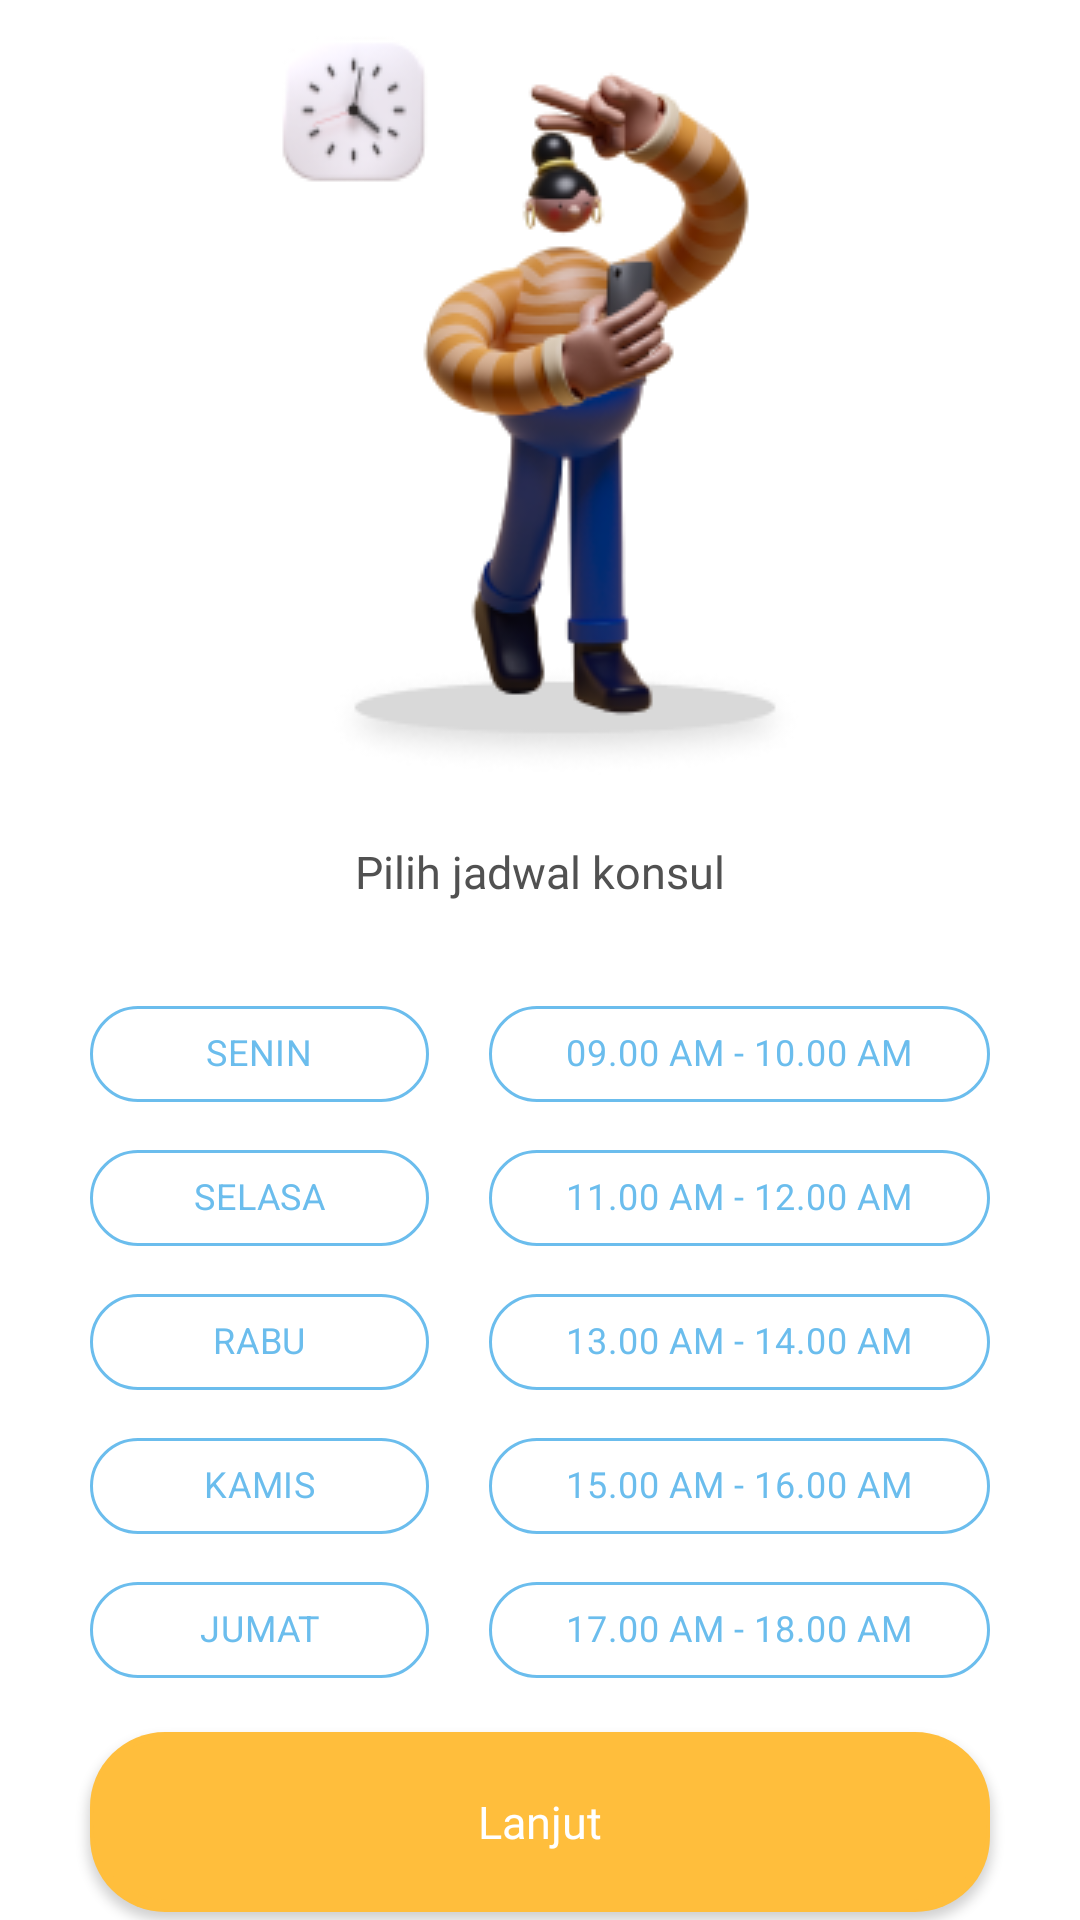

Produce the Android XML layout that renders to this screen, including the resource entries it uses.
<!-- AndroidManifest.xml: application theme Theme.Aloparent -->
<!-- res/layout/pilih_jadwal_konsul.xml -->
<?xml version="1.0" encoding="utf-8"?>
<RelativeLayout xmlns:android="http://schemas.android.com/apk/res/android"
    android:layout_width="match_parent"
    android:layout_height="match_parent"
    xmlns:app="http://schemas.android.com/apk/res-auto">

    <RelativeLayout
        android:layout_width="wrap_content"
        android:layout_height="wrap_content"
        android:gravity="center"
        android:background="@drawable/btn_ractangle"
        android:backgroundTint="@color/white">

    <ImageView
        android:layout_centerHorizontal="true"
        android:layout_width="wrap_content"
        android:layout_height="wrap_content"
        android:layout_above="@+id/header_text_jadwal_konsul"
        android:layout_marginBottom="22dp"
        android:src="@drawable/image_jadwal_konsul" />

    <TextView
        android:id="@+id/header_text_jadwal_konsul"
        android:layout_above="@+id/pilih_jadwal"
        android:layout_width="wrap_content"
        android:layout_height="22dp"
        android:layout_centerHorizontal="true"
        android:fontFamily="@font/poppins_semibold"
        android:text="Pilih jadwal konsul"
        android:textColor="#515151"
        android:textSize="15dp"
        android:layout_marginBottom="25dp"/>

   <GridLayout
       android:id="@+id/pilih_jadwal"
        android:layout_above="@id/btn_lanjut2"
        android:layout_marginHorizontal="30dp"
        android:layout_width="match_parent"
        android:layout_height="wrap_content"
        android:columnCount="3" >

       <com.google.android.material.chip.ChipGroup
           android:layout_width="20dp"
           android:layout_height="wrap_content"
           android:layout_columnWeight="1"
           android:layout_above="@id/btn_lanjut2"
           app:singleSelection="true">

           <com.google.android.material.chip.Chip
               style="@style/costomcChipStyle"
               android:layout_width="match_parent"
               android:layout_height="wrap_content"
               android:fontFamily="@font/poppins_semibold"
               android:text="SENIN"
               android:textAlignment="center"
               android:textSize="12dp"
               app:chipIconEnabled="false"
               app:chipStrokeColor="#6BBDED"
               app:chipStrokeWidth="1dp" />

           <com.google.android.material.chip.Chip
               style="@style/costomcChipStyle"
               android:layout_width="match_parent"
               android:layout_height="wrap_content"
               android:fontFamily="@font/poppins_semibold"
               android:gravity="center"
               android:text="SELASA"
               android:textAlignment="center"
               android:textSize="12dp"
               app:chipIconEnabled="false"
               app:chipStrokeColor="#6BBDED"
               app:chipStrokeWidth="1dp" />

           <com.google.android.material.chip.Chip
               style="@style/costomcChipStyle"
               android:layout_width="match_parent"
               android:layout_height="wrap_content"
               android:fontFamily="@font/poppins_semibold"
               android:gravity="center"
               android:text="RABU"
               android:textAlignment="center"
               android:textSize="12dp"
               app:chipIconEnabled="false"
               app:chipStrokeColor="#6BBDED"
               app:chipStrokeWidth="1dp" />

           <com.google.android.material.chip.Chip
               style="@style/costomcChipStyle"
               android:layout_width="match_parent"
               android:layout_height="wrap_content"
               android:fontFamily="@font/poppins_semibold"
               android:gravity="center"
               android:text="KAMIS"
               android:textAlignment="center"
               android:textSize="12dp"
               app:chipIconEnabled="false"
               app:chipStrokeColor="#6BBDED"
               app:chipStrokeWidth="1dp" />

           <com.google.android.material.chip.Chip
               style="@style/costomcChipStyle"
               android:layout_width="match_parent"
               android:layout_height="wrap_content"
               android:fontFamily="@font/poppins_semibold"
               android:gravity="center"
               android:text="JUMAT"
               android:textAlignment="center"
               android:textSize="12dp"
               app:chipIconEnabled="false"
               app:chipStrokeColor="#6BBDED"
               app:chipStrokeWidth="1dp" />





       </com.google.android.material.chip.ChipGroup>

       <com.google.android.material.chip.ChipGroup
           android:layout_width="1dp"
           android:layout_height="wrap_content"
           android:layout_columnWeight="2"
           android:layout_above="@id/btn_lanjut2"
           app:singleSelection="true"
           android:paddingLeft="20dp">

           <com.google.android.material.chip.Chip
               style="@style/costomcChipStyle"
               android:layout_width="match_parent"
               android:layout_height="wrap_content"
               android:fontFamily="@font/poppins_semibold"
               android:text="09.00 AM - 10.00 AM"
               android:textAlignment="center"
               android:textSize="12dp"
               app:chipIconEnabled="false"
               app:chipStrokeColor="#6BBDED"
               app:chipStrokeWidth="1dp" />

           <com.google.android.material.chip.Chip
               style="@style/costomcChipStyle"
               android:layout_width="match_parent"
               android:layout_height="wrap_content"
               android:fontFamily="@font/poppins_semibold"
               android:gravity="center"
               android:text="11.00 AM - 12.00 AM"
               android:textAlignment="center"
               android:textSize="12dp"
               app:chipIconEnabled="false"
               app:chipStrokeColor="#6BBDED"
               app:chipStrokeWidth="1dp" />

           <com.google.android.material.chip.Chip
               style="@style/costomcChipStyle"
               android:layout_width="match_parent"
               android:layout_height="wrap_content"
               android:fontFamily="@font/poppins_semibold"
               android:gravity="center"
               android:text="13.00 AM - 14.00 AM"
               android:textAlignment="center"
               android:textSize="12dp"
               app:chipIconEnabled="false"
               app:chipStrokeColor="#6BBDED"
               app:chipStrokeWidth="1dp" />

           <com.google.android.material.chip.Chip
               style="@style/costomcChipStyle"
               android:layout_width="match_parent"
               android:layout_height="wrap_content"
               android:fontFamily="@font/poppins_semibold"
               android:gravity="center"
               android:text="15.00 AM - 16.00 AM"
               android:textAlignment="center"
               android:textSize="12dp"
               app:chipIconEnabled="false"
               app:chipStrokeColor="#6BBDED"
               app:chipStrokeWidth="1dp" />

           <com.google.android.material.chip.Chip
               style="@style/costomcChipStyle"
               android:layout_width="match_parent"
               android:layout_height="wrap_content"
               android:fontFamily="@font/poppins_semibold"
               android:gravity="center"
               android:text="17.00 AM - 18.00 AM"
               android:textAlignment="center"
               android:textSize="12dp"
               app:chipIconEnabled="false"
               app:chipStrokeColor="#6BBDED"
               app:chipStrokeWidth="1dp" />
       </com.google.android.material.chip.ChipGroup>

   </GridLayout>

        <Button
            android:id="@+id/btn_lanjut2"
            android:layout_width="match_parent"
            android:layout_height="60dp"
            android:layout_alignParentBottom="true"
            android:layout_marginHorizontal="30dp"
            android:layout_marginBottom="10dp"
            android:background="@drawable/btn_rectangle_orange"
            android:backgroundTint="#FFBE3C"
            android:elevation="10dp"
            android:fontFamily="@font/poppins_bold"
            android:text="Lanjut"
            android:textAllCaps="false"
            android:textColor="@color/white"
            android:textSize="15dp" />
</RelativeLayout>
</RelativeLayout>
<!-- resources referenced by this layout -->
<resources>
  <color name="white">#FFFFFFFF</color>
  <!-- drawable btn_ractangle (drawable) -->
  <?xml version="1.0" encoding="utf-8"?>
  <layer-list xmlns:android="http://schemas.android.com/apk/res/android">
      <item>
          <shape android:shape="rectangle">
              <solid android:color="#D2D2D2"/>
              <corners android:radius="25dp" />
          </shape>
      </item>
  
      <item
          android:left="1dp"
          android:right="1dp"
          android:top="2dp"
          android:bottom="4dp">
          <shape android:shape="rectangle">
              <solid android:color="#D2D2D2"/>
              <corners android:radius="20dp" />
  
          </shape>
      </item>
  </layer-list>
  <!-- drawable btn_rectangle_orange (drawable) -->
  <?xml version="1.0" encoding="utf-8"?>
  <layer-list xmlns:android="http://schemas.android.com/apk/res/android">
      <item>
          <shape android:shape="rectangle">
              <solid android:color="#D2D2D2"/>
              <corners android:radius="25dp" />
          </shape>
      </item>
  
      <item
          android:left="1dp"
          android:right="1dp"
          android:top="2dp"
          android:bottom="4dp">
          <shape android:shape="rectangle">
              <solid android:color="#FFBE3C"/>
              <corners android:radius="25dp" />
          </shape>
      </item>
  </layer-list>
  <!-- drawable image_jadwal_konsul: png bitmap (drawable-v24, 35716 bytes) -->
  <style name="costomcChipStyle" parent="Widget.MaterialComponents.Chip.Filter">
          <item name="chipBackgroundColor">@color/chip_background_color</item>
          <item name="android:textColor">@color/chip_text_color</item>
          <item name="checkedIconTint">@color/white</item>
          <item name="iconStartPadding">8dp</item>
          <item name="checkedIcon">@null</item>
          <item name="checkedIconEnabled">false</item>
      </style>
  <style name="Theme.Aloparent" parent="Theme.MaterialComponents.Light.NoActionBar">
          
          <item name="colorPrimary">#FFBE3C</item>
          <item name="colorPrimaryVariant">@color/purple_700</item>
          <item name="colorOnPrimary">@color/white</item>
          
          <item name="colorSecondary">@color/teal_200</item>
          <item name="colorSecondaryVariant">@color/teal_700</item>
          <item name="colorOnSecondary">@color/black</item>
          
          <item name="android:statusBarColor" tools:targetApi="l">?attr/colorPrimaryVariant</item>
          
      </style>
  <color name="purple_700">#FF3700B3</color>
  <color name="teal_200">#FF03DAC5</color>
  <color name="teal_700">#FF018786</color>
  <color name="black">#FF000000</color>
</resources>
